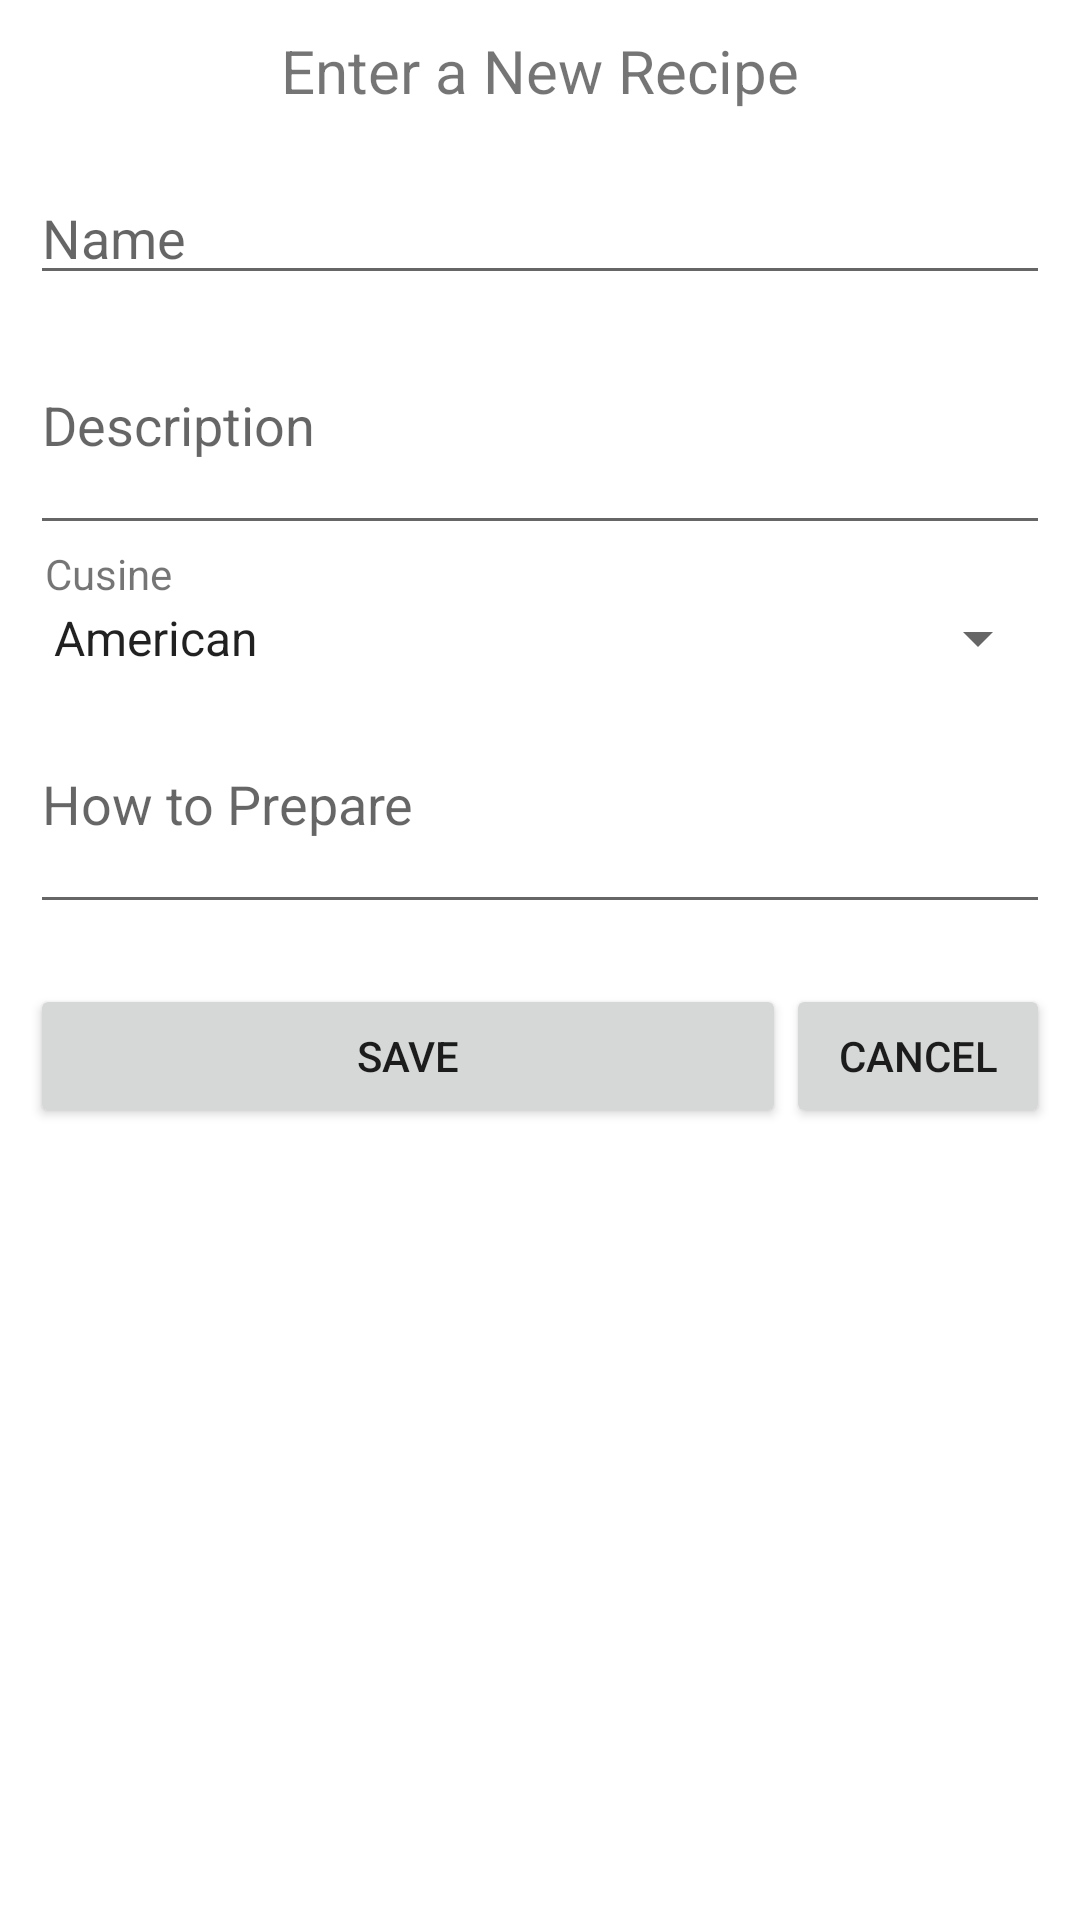

The Android layout XML behind this screen, and the referenced resources:
<!-- AndroidManifest.xml: fallback theme Theme.MaterialComponents.DayNight.NoActionBar -->
<!-- res/layout/recipe_tab_new.xml -->
<?xml version="1.0" encoding="utf-8"?>
<LinearLayout xmlns:android="http://schemas.android.com/apk/res/android"
    android:id="@+id/root_layout"
    android:orientation="vertical"
    android:layout_width="fill_parent"
    android:layout_height="fill_parent"
    android:layout_gravity="center"
    android:padding="10dp"
    >
	<LinearLayout
		android:id="@+id/newsub_layout"
		android:orientation="horizontal"
		android:layout_width="fill_parent"
    	android:layout_height="wrap_content"
		android:gravity="center"
		>
		<TextView 
			android:id="@+id/edit_recipe_title"
			android:layout_width="wrap_content"
			android:layout_height="wrap_content"
			android:text="Enter a New Recipe" 
			android:textSize="20dp"
			/>
	</LinearLayout>
	<ScrollView
		android:id="@+id/mainscroll_layout"
		android:layout_width="fill_parent"
    	android:layout_height="wrap_content"
    	android:paddingTop="20dp"
    	>
		<LinearLayout
			android:id="@+id/recipe_table"
			android:layout_width="fill_parent"
    		android:layout_height="wrap_content"
    		android:orientation="vertical"
			>
			<EditText  
			    android:id="@+id/name_new"
			    android:layout_width="fill_parent"
				android:layout_height="wrap_content"
			    android:hint="Name"
			    android:lines="1"
			    />
			<EditText  
			    android:id="@+id/description_new"
			    android:layout_width="fill_parent"
				android:layout_height="wrap_content"
			    android:lines="3"
			    android:hint="Description"
			    />
			<TextView
				android:id="@+id/cuisine_display"
				android:layout_width="wrap_content"
				android:layout_height="wrap_content"
				android:text="Cusine"
				android:paddingLeft="5dp"
				/>
   			<Spinner  
			    android:id="@+id/cuisine_new"
			    android:layout_width="fill_parent"
				android:layout_height="wrap_content"
				android:entries="@array/opt_cuisine_list"
				android:prompt="@string/mainnew_cuisine"
			    />
			<EditText  
			    android:id="@+id/steps_new"
			    android:layout_width="fill_parent"
				android:layout_height="wrap_content"
			    android:lines="3"
			    android:hint="How to Prepare"
			    />   
			<TableLayout
				android:id="@+id/recipe_table"
				android:layout_width="fill_parent"
		   		android:layout_height="wrap_content"
		   		android:layout_alignParentBottom="true"
		   		
		  		android:layout_gravity="center"
				android:gravity="center"
				android:stretchColumns="1"
				android:paddingTop="20dp"
		   		>
				<TableRow>
					<Button 
						android:id="@+id/save_new_recipe"
						android:layout_width="fill_parent"
						android:layout_height="wrap_content"
						android:layout_column="1"
						android:text="Save" 
						/>
					<Button 
						android:id="@+id/cancel_new_recipe"
						android:layout_width="wrap_content"
						android:layout_height="wrap_content"
						android:text="Cancel" 
						/>	
				</TableRow>
			</TableLayout>    
		</LinearLayout>	
	</ScrollView>
</LinearLayout>
<!-- resources referenced by this layout -->
<resources>
  <string-array name="opt_cuisine_list">
  		<item>American</item>
  		<item>Thai</item>
  		<item>Mediteranean</item>
  		<item>Fusion</item>	
  	</string-array>
  <string name="mainnew_cuisine">Select a Cuisine</string>
</resources>
